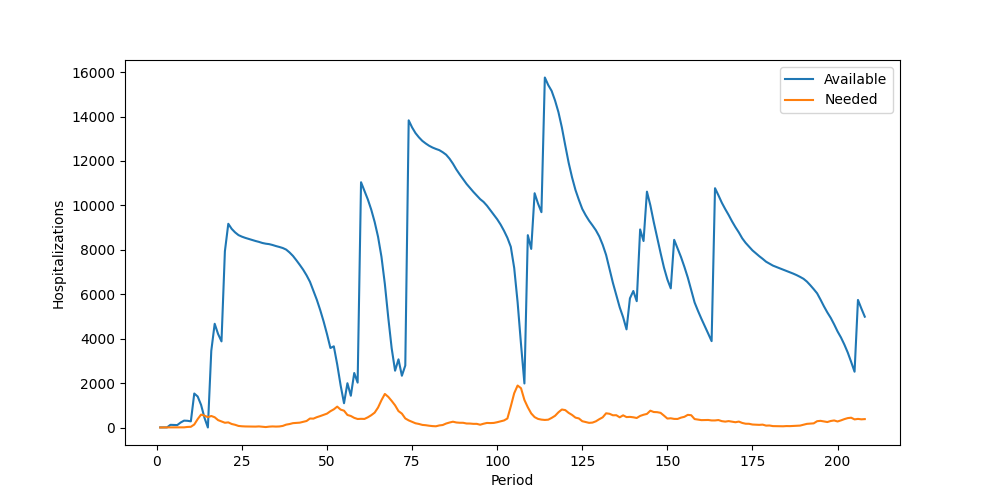

The file beside this chart, header and first rows:
Period, Inventory, Arrived, Available, Needed, Succeeded, Failed, Lost
1, 5, 0, 5, 0, 0, 0, 0
2, 5, 0, 5, 0, 0, 0, 0
3, 5, 0, 5, 5, 5, 0, 0
4, 0, 120, 120, 6, 6, 0, 0
5, 114, 0, 114, 5, 5, 0, 0
6, 109, 0, 109, 9, 9, 0, 0
7, 100, 125, 225, 6, 6, 0, 0
8, 219, 90, 309, 7, 7, 0, 0
9, 302, 0, 302, 25, 25, 0, 0
10, 277, 0, 277, 32, 32, 0, 0
11, 245, 1285, 1530, 134, 134, 0, 0
12, 1396, 0, 1396, 377, 377, 0, 0
13, 1019, 0, 1019, 581, 581, 0, 0
14, 438, 0, 438, 534, 438, 96, 0
15, 0, 0, 0, 465, 0, 465, 0
16, 0, 3452, 3452, 519, 519, 0, 0
17, 2933, 1737, 4670, 461, 461, 0, 0
18, 4209, 0, 4209, 332, 332, 0, 0
19, 3877, 0, 3877, 274, 274, 0, 0
20, 3603, 4331, 7934, 214, 214, 0, 0
21, 7720, 1452, 9172, 230, 230, 0, 0
22, 8942, 0, 8942, 158, 158, 0, 0
23, 8784, 0, 8784, 122, 122, 0, 0
24, 8662, 0, 8662, 70, 70, 0, 0
25, 8592, 0, 8592, 55, 55, 0, 0
26, 8537, 0, 8537, 47, 47, 0, 0
27, 8490, 0, 8490, 46, 46, 0, 0
28, 8444, 0, 8444, 47, 47, 0, 0
29, 8397, 0, 8397, 40, 40, 0, 0
30, 8357, 0, 8357, 49, 49, 0, 0
31, 8308, 0, 8308, 32, 32, 0, 0
32, 8276, 0, 8276, 20, 20, 0, 0
33, 8256, 0, 8256, 39, 39, 0, 0
34, 8217, 0, 8217, 48, 48, 0, 0
35, 8169, 0, 8169, 41, 41, 0, 0
36, 8128, 0, 8128, 47, 47, 0, 0
37, 8081, 0, 8081, 71, 71, 0, 0
38, 8010, 0, 8010, 129, 129, 0, 0
39, 7881, 0, 7881, 156, 156, 0, 0
40, 7725, 0, 7725, 196, 196, 0, 0
41, 7529, 0, 7529, 207, 207, 0, 0
42, 7322, 0, 7322, 218, 218, 0, 0
43, 7104, 0, 7104, 253, 253, 0, 0
44, 6851, 0, 6851, 293, 293, 0, 0
45, 6558, 0, 6558, 405, 405, 0, 0
46, 6153, 0, 6153, 399, 399, 0, 0
47, 5754, 0, 5754, 464, 464, 0, 0
48, 5290, 0, 5290, 514, 514, 0, 0
49, 4776, 0, 4776, 572, 572, 0, 0
50, 4204, 0, 4204, 625, 625, 0, 0
51, 3579, 0, 3579, 733, 733, 0, 0
52, 2846, 810, 3656, 818, 818, 0, 0
53, 2838, 0, 2838, 940, 940, 0, 0
54, 1898, 0, 1898, 806, 806, 0, 0
55, 1092, 0, 1092, 757, 757, 0, 0
56, 335, 1659, 1994, 565, 565, 0, 0
57, 1429, 0, 1429, 518, 518, 0, 0
58, 911, 1543, 2454, 434, 434, 0, 0
59, 2020, 0, 2020, 383, 383, 0, 0
60, 1637, 9406, 11043, 391, 391, 0, 0
... 148 more rows
